Run: headless pygame with SDL's dummy video driver; simulated clock (each Clock.tick advances the game by its frame time, no real sleeping); random seed 0; keys injected as events and as key.get_pressed() state; no mouse input.
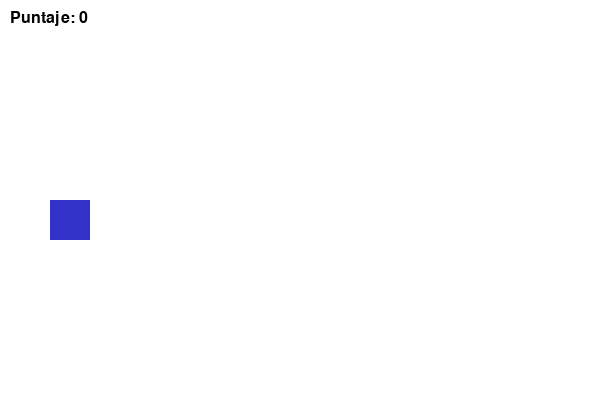
Frame 1 of 4 · flips 1–60 · no input
Frame 2 of 4 · flips 61–180 · tapped SPACE, RETURN · held RIGHT (→), D · screen unchanged from frame 1, image omitted
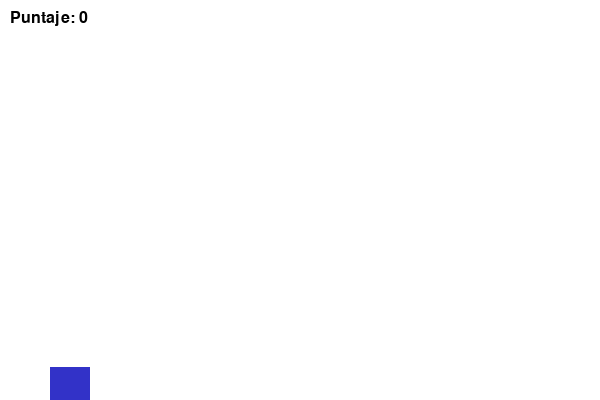
Frame 3 of 4 · flips 181–300 · held DOWN (↓), S
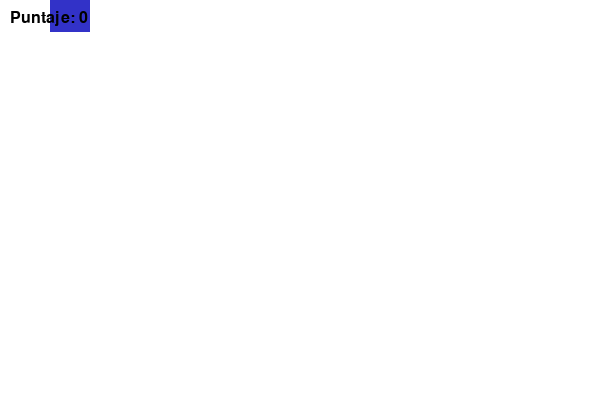
Frame 4 of 4 · flips 301–420 · held LEFT (←), A, UP (↑), W

The pygame program that drew these frames:

import pygame
import random
import sys

# Inicializar pygame
pygame.init()

# Configuración de la pantalla
ANCHO, ALTO = 600, 400
VENTANA = pygame.display.set_mode((ANCHO, ALTO))
pygame.display.set_caption("Esquiva los enemigos!")

# Colores
BLANCO = (255, 255, 255)
NEGRO = (0, 0, 0)
ROJO = (200, 50, 50)
AZUL = (50, 50, 200)

# Jugador
jugador = pygame.Rect(50, ALTO//2, 40, 40)
vel_jugador = 5

# Enemigos
enemigos = []
vel_enemigos = 10
spawn_event = pygame.USEREVENT + 1
pygame.time.set_timer(spawn_event, 300)  # Cada segundo aparece enemigo

# Fuente
fuente = pygame.font.SysFont("Arial", 24)
score = 0

# Reloj
clock = pygame.time.Clock()

# Bucle del juego
while True:
    for event in pygame.event.get():
        if event.type == pygame.QUIT:
            pygame.quit()
            sys.exit()
        if event.type == spawn_event:
            enemigo = pygame.Rect(ANCHO, random.randint(0, ALTO-40), 40, 40)
            enemigos.append(enemigo)

    # Movimiento del jugador
    teclas = pygame.key.get_pressed()
    if teclas[pygame.K_UP] and jugador.top > 0:
        jugador.y -= vel_jugador
        vel_jugador += 0.3
        if vel_jugador >= 10:
            vel_jugador = 10
    elif teclas[pygame.K_DOWN] and jugador.bottom < ALTO:
        jugador.y += vel_jugador
        vel_jugador += 0.3
        if vel_jugador >= 10:
            vel_jugador = 10
    else:
        vel_jugador = 5

    # Movimiento de enemigos
    for enemigo in enemigos[:]:
        enemigo.x -= vel_enemigos
        if enemigo.right < 0:
            enemigos.remove(enemigo)
            score += 1

    # Colisión
    for enemigo in enemigos:
        if jugador.colliderect(enemigo):
            VENTANA.fill(NEGRO)
            texto = fuente.render(f"¡Game Over! Puntaje: {score}", True, ROJO)
            VENTANA.blit(texto, (ANCHO//2 - texto.get_width()//2, ALTO//2))
            pygame.display.flip()
            pygame.time.delay(2000)
            pygame.quit()
            sys.exit()

    # Dibujar
    VENTANA.fill(BLANCO)
    pygame.draw.rect(VENTANA, AZUL, jugador)
    for enemigo in enemigos:
        pygame.draw.rect(VENTANA, ROJO, enemigo)

    # Mostrar puntaje
    texto = fuente.render(f"Puntaje: {score}", True, NEGRO)
    VENTANA.blit(texto, (10, 10))

    pygame.display.flip()
    clock.tick(60)
